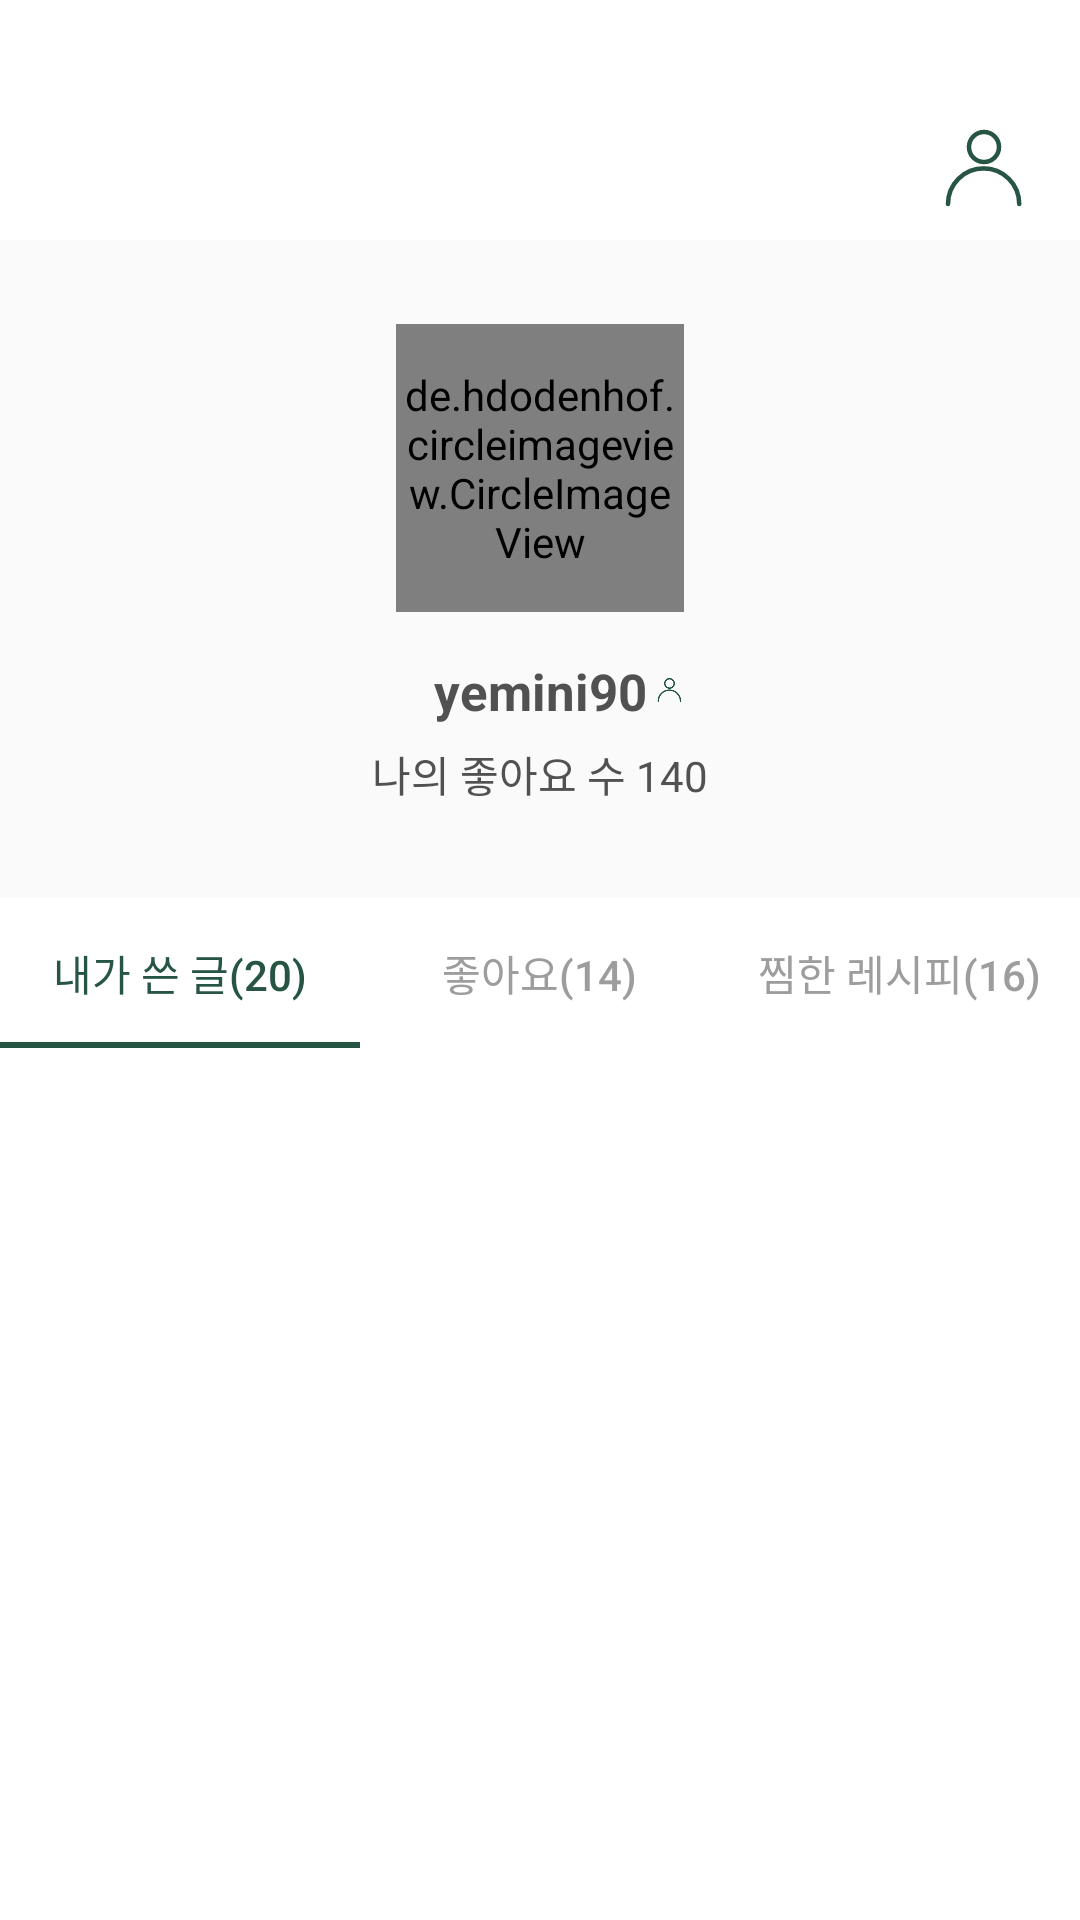

This screen was rendered from an Android layout file. Write that file and the resources it references.
<!-- AndroidManifest.xml: application theme AppTheme -->
<!-- res/layout/activity_mypage.xml -->
<?xml version="1.0" encoding="utf-8"?>
<androidx.constraintlayout.widget.ConstraintLayout xmlns:android="http://schemas.android.com/apk/res/android"
    xmlns:app="http://schemas.android.com/apk/res-auto"
    xmlns:tools="http://schemas.android.com/tools"
    android:layout_width="match_parent"
    android:layout_height="match_parent"
    tools:context=".MypageActivity">

    <androidx.constraintlayout.widget.ConstraintLayout
        android:id="@+id/main_bar"
        android:layout_width="match_parent"
        android:layout_height="80dp"
        android:background="@color/white"
        app:layout_constraintEnd_toEndOf="parent"
        app:layout_constraintStart_toStartOf="parent"
        app:layout_constraintTop_toTopOf="parent">

        <androidx.appcompat.widget.AppCompatImageView
            android:layout_width="79dp"
            android:layout_height="28dp"
            android:layout_marginLeft="8dp"
            android:layout_marginTop="39dp"
            android:src="@drawable/selffee_logo"
            app:layout_constraintEnd_toStartOf="parent"
            app:layout_constraintStart_toEndOf="parent"
            app:layout_constraintTop_toTopOf="parent" />

        <androidx.appcompat.widget.AppCompatImageView
            android:id="@+id/btn_search"
            android:layout_width="48dp"
            android:layout_height="48dp"
            android:layout_marginRight="8dp"
            android:src="@drawable/icon_user"
            app:layout_constraintBottom_toBottomOf="parent"
            app:layout_constraintEnd_toEndOf="parent" />

    </androidx.constraintlayout.widget.ConstraintLayout>

    <androidx.constraintlayout.widget.ConstraintLayout
        android:id="@+id/profile_box"
        android:layout_width="match_parent"
        android:layout_height="wrap_content"
        android:paddingBottom="31dp"
        app:layout_constraintTop_toBottomOf="@+id/main_bar">

        <de.hdodenhof.circleimageview.CircleImageView
            android:id="@+id/profile_img"
            android:layout_width="96dp"
            android:layout_height="96dp"
            android:layout_gravity="center"
            android:layout_marginTop="28dp"
            android:background="@color/gray"
            app:layout_constraintEnd_toEndOf="parent"
            app:layout_constraintStart_toStartOf="parent"
            app:layout_constraintTop_toTopOf="parent"
            app:srcCompat="@drawable/ic_launcher_background"
            tools:ignore="VectorDrawableCompat" />

        <TextView
            android:id="@+id/username"
            android:layout_width="wrap_content"
            android:layout_height="wrap_content"
            android:layout_gravity="center"
            android:layout_marginTop="15dp"
            android:text="yemini90"
            android:textColor="@color/gray"
            android:textSize="17sp"
            android:textStyle="bold"
            app:layout_constraintEnd_toEndOf="parent"
            app:layout_constraintStart_toStartOf="parent"
            app:layout_constraintTop_toBottomOf="@id/profile_img" />

        <androidx.appcompat.widget.AppCompatImageView
            android:layout_width="15dp"
            android:layout_height="22sp"
            android:layout_marginTop="15dp"
            android:src="@drawable/icon_user"
            app:layout_constraintStart_toEndOf="@id/username"
            app:layout_constraintTop_toBottomOf="@id/profile_img" />

        <TextView
            android:id="@+id/like"
            android:layout_width="wrap_content"
            android:layout_height="wrap_content"
            android:layout_gravity="center"
            android:layout_marginTop="6dp"
            android:text="나의 좋아요 수 140"
            android:textColor="@color/gray"
            android:textSize="14sp"
            app:layout_constraintEnd_toEndOf="parent"
            app:layout_constraintStart_toStartOf="parent"
            app:layout_constraintTop_toBottomOf="@id/username" />
    </androidx.constraintlayout.widget.ConstraintLayout>


    <com.google.android.material.tabs.TabLayout
        android:id="@+id/myTab"
        android:layout_width="match_parent"
        android:layout_height="50dp"
        android:background="@color/white"
        app:layout_constraintTop_toBottomOf="@id/profile_box"
        app:tabIndicatorColor="@color/green"
        app:tabSelectedTextColor="@color/green"
        app:tabTextColor="#9d9d9d">

        <com.google.android.material.tabs.TabItem
            android:layout_width="wrap_content"
            android:layout_height="wrap_content"
            android:text="내가 쓴 글(20)" />

        <com.google.android.material.tabs.TabItem
            android:layout_width="wrap_content"
            android:layout_height="wrap_content"
            android:text="좋아요(14)" />

        <com.google.android.material.tabs.TabItem
            android:layout_width="wrap_content"
            android:layout_height="wrap_content"
            android:text="찜한 레시피(16)" />
    </com.google.android.material.tabs.TabLayout>

    <androidx.viewpager.widget.ViewPager
        android:id="@+id/MyViewPager"
        android:layout_width="match_parent"
        android:layout_height="0dp"
        android:background="@color/white"
        android:padding="12dp"
        app:layout_constraintBottom_toBottomOf="parent"
        app:layout_constraintEnd_toEndOf="parent"
        app:layout_constraintStart_toStartOf="parent"
        app:layout_constraintTop_toBottomOf="@+id/myTab" />


</androidx.constraintlayout.widget.ConstraintLayout>
<!-- resources referenced by this layout -->
<resources>
  <color name="gray">#515151</color>
  <color name="green">#265543</color>
  <color name="white">#ffffff</color>
  <!-- drawable icon_user: png bitmap (drawable-hdpi, 1331 bytes) -->
  <!-- drawable selffee_logo: png bitmap (drawable-hdpi, 3506 bytes) -->
  <style name="AppTheme" parent="Theme.AppCompat.Light.NoActionBar">
          
          <item name="colorPrimary">@color/gray</item>
          <item name="colorPrimaryDark">@color/colorPrimaryDark</item>
          <item name="colorAccent">@color/colorAccent</item>
          <item name="windowNoTitle">true</item>
      </style>
  <color name="colorPrimaryDark">#265543</color>
  <color name="colorAccent">#03DAC5</color>
</resources>
